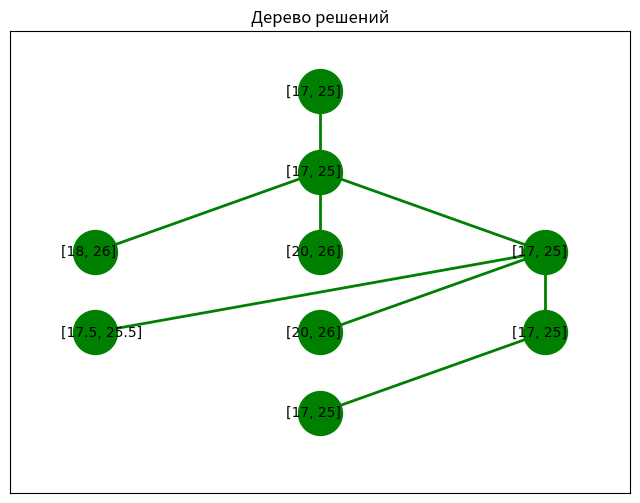

Recreate this plot in Python.
import numpy as np
import matplotlib.pyplot as plt

def rebase_matrix(C, T):
  """1-е преобразование матрицы"""
  for i in range(len(C)):
    Cr_min = min(C[i])
    Tr = T[i][C[i].index(Cr_min)]
    for j in range(len(C[i])):
      if C[i][j] > Cr_min and T[i][j] > Tr:
        C[i][j] = '-'
        T[i][j] = '-'
  return C, T

def minimum(l):
  """Поиск минимума при условии, что у нас глупые черточки
  l - список"""
  str_l = str(l)
  str_l = str_l.replace("'-',", '')
  str_l = str_l.replace("'-'", '')
  new_list = eval(str_l)
  try:
    min_ = min(new_list)
  except:
    return False
  return min_



def second_rebase(C, T, Tz):
  """Преобразование, вычеркивая нарушения ограничения по времени, по формуле при Tз = 26
  Входные данные - матрица после первого преобразования"""
  for i in range(len(T)):
    for j in range(len(T[i])):
      summ = 0
      if T[i][j] != "-":
        summ += T[i][j]
        for r in range(len(T)):
          if r != i:
            summ += minimum(list(T[r]))
      if summ > Tz:   # сумма не должна быть больше заданного времени
        T[i][j] = '-'
        C[i][j] = '-'
  return C, T


def decision_tree(C, T):
  """Возвращает дерево решений и узлы в списке, нумерация в списке от нуля, задачи начинаются от единицы
  Складываются элемент из строки и минимальные элементы всех остальных строк
  Входные данные:
  C - матрица "стоимости"
  T - матрица "времени"
  """
  dec_tree = list()
  nodes = []   # узлы. Для i-й элемент = i+1 задача и её узел решения
  for i in range(len(C)):
    min_node = float(); first_pass = True
    temp_tree = list()  # один слой дерева
    temp_node = int()
    for j in range(len(C[i])):
      Csumm = 0; Tsumm = 0
      if C[i][j] == '-':  # если элемента нет, то соответсвенно пропускаем
        continue
      Csumm = C[i][j]; Tsumm = T[i][j]
      for r in range(len(C)):
        if r != i and minimum(C[r]) != False:
          Csumm += minimum(C[r]); Tsumm += minimum(T[r])
      if first_pass:
        temp_node = j
        min_node = Csumm + Tsumm
        first_pass = False
      elif min_node > Csumm + Tsumm:
        temp_node = j
        min_node = Csumm + Tsumm
      temp_tree.append([Csumm, Tsumm])
    nodes.append(temp_node+1) # +1 т.к. номер задачи начинается от 1, а не от нуля
    dec_tree.append(temp_tree)
  return dec_tree, nodes

def graph_dec_tree(dec_tree):
  """Функция сохраняет график дерева решений в файл decision_tree.png
  dec_tree - Входной параметр, дерево решений в виде списка со списками [[[]], []]"""
  fig, ax = plt.subplots(num=None, figsize=(8, 6), dpi=80, facecolor='w', edgecolor='k')
  plt.title("Дерево решений")

  ax.axes.xaxis.set_visible(False)
  ax.axes.yaxis.set_visible(False)

  font = {'family': 'fantasy',
          'color':  'black',
          'weight': 'normal',
          'size': 10,
          }
  optimal = []  # оптимальные значения в каждом слое дерева
  for i in range(len(dec_tree)):
      optimal.append(dec_tree[i][0])
      for j in range(len(dec_tree[i])):
          if sum(optimal[i]) > sum(dec_tree[i][j]): optimal[i] = dec_tree[i][j]

  len_tree = len(dec_tree)  # размер дерева
  opt_coord_line = []; coord_line_end = []  # координаты оптимального значения в слое и коорды конца линии в следующем слое
  left_x = right_x = 0
  for i, y in zip(range(len_tree), range(2*len_tree, 0, -2)):     # рисуем точки и записываем координаты для линий между ними
      len_layer = len(dec_tree[i])  # размер текущего слоя
      coord_line_end.append([])
      for j, x in zip(range(len_layer), range(-len_layer, len_layer, 2)):
          #if len_layer % 2 == 0 and x == 0: continue
          if optimal[i] == dec_tree[i][j]:
              opt_coord_line.append([x, y])
          plt.scatter(x, y, color='green', s=1000, marker='o')
          if left_x > x: left_x = x
          if right_x < x: right_x = x
          coord_line_end[i].append([x,y])
          plt.text(x-0.3, y-0.1, dec_tree[i][j], fontdict=font)
  for i in range(len_tree-1): # рисуем линии
      for j in range(len(coord_line_end[i+1])):
          x1, y1, x2, y2 =  opt_coord_line[i] + coord_line_end[i+1][j]
          ax.plot([x1, x2], [y1, y2], linestyle = '-', linewidth = 2, color="green")

  plt.xlim(left_x-0.75, right_x+0.75)
  plt.ylim(0, 2*len_tree+1.5)
  plt.savefig("decision_tree.png")


if __name__ == "__main__":

    C0 = [[6, 7, 2, 2],
     [6.5, 8, 1, 3],
     [7, 9, 6, 2],
     [7.5, 10, 7, 1],
     [8, 5, 3, 1]
     ]
    T0 = [
    [6, 3, 2, 9],
     [6.5, 6, 5, 10],
     [7, 7, 6, 11],
     [7.5, 8, 7, 12],
     [8, 9, 8, 5]
    ]
    Tz0 = 26
    """ C0 = [
      [4, 3, 5, 1],
      [2, 10, 16, 3],
      [4, 6, 7, 9],
      [2, 4, 5, 5]
    ]
    T0 = [
      [3, 4, 14, 3],
      [10, 5, 8, 4],
      [4, 8, 7, 6],
      [4, 3, 10, 9]
    ] """

    C1, T1 = rebase_matrix(C0, T0)  # матрицы после первого преобразования
    C2, T2 = second_rebase(C1, T1, Tz0) # матрицы после второго преобразования
    dec_tree, nodes = decision_tree(C2, T2)
    graph_dec_tree(dec_tree)

    print("Преобразованная матрица C:")
    for i in range(len(C2)):
        print(C2[i])

    print()

    print("Преобразованная матрица T:")
    for i in range(len(T2)):
        print(T2[i])

    print("Дерево решений:")
    for decision in dec_tree:
        print(str(decision).center(40))
    
    print(nodes)